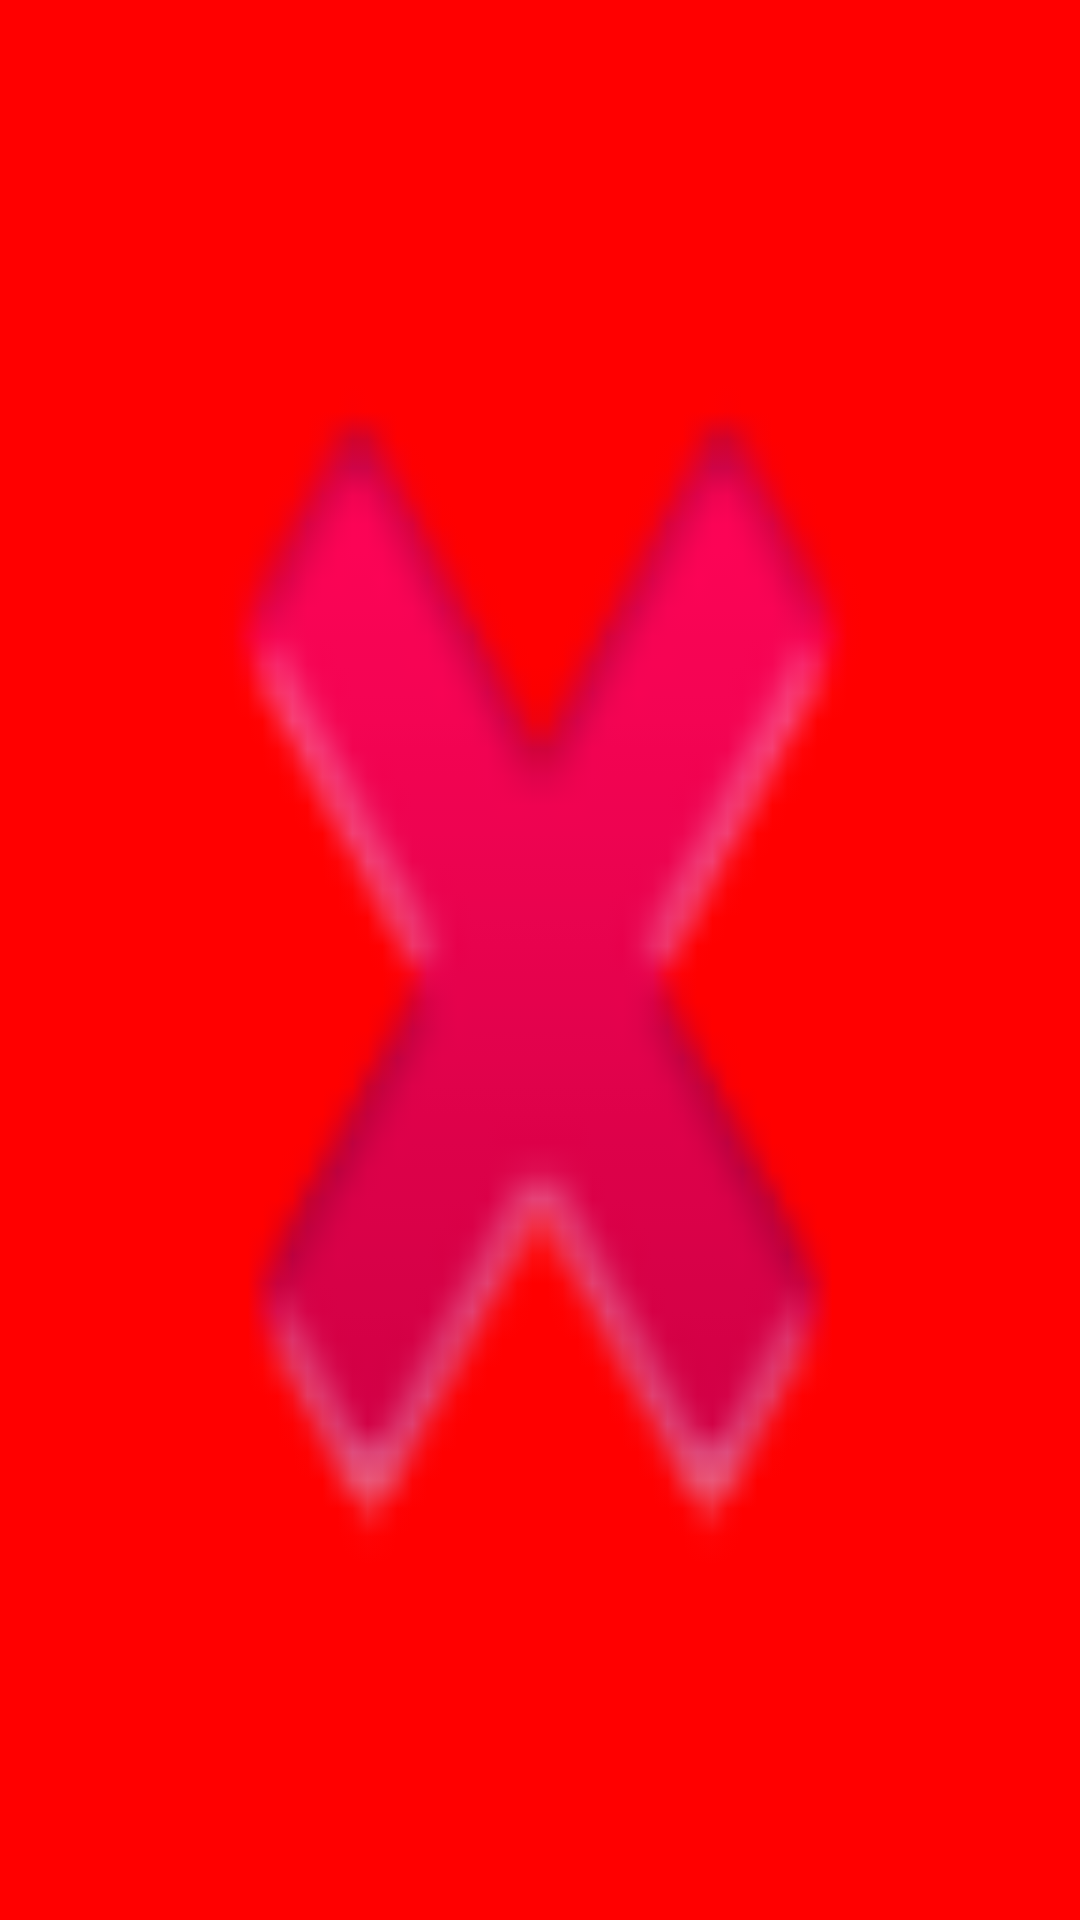

Write the Android layout XML for this screen, with the resource values it uses.
<!-- AndroidManifest.xml: application theme TTTMaterialTheme -->
<!-- res/layout/fragment_left.xml -->
<?xml version="1.0" encoding="utf-8"?>
<LinearLayout xmlns:android="http://schemas.android.com/apk/res/android"
    android:layout_width="match_parent"
    android:layout_height="match_parent"
    android:orientation="vertical"
    android:background="#ff0000">

    <ImageView
        android:layout_width="match_parent"
        android:layout_height="match_parent"
        android:background="@android:drawable/ic_delete"
        android:layout_margin="20dp" >

    </ImageView>

</LinearLayout>
<!-- resources referenced by this layout -->
<resources>
  <style name="TTTMaterialTheme" parent="TTTMaterialTheme.Base" />
  <style name="TTTMaterialTheme.Base" parent="Theme.AppCompat.Light.NoActionBar">
          <item name="colorPrimary">@color/colorPrimary</item>
          <item name="colorPrimaryDark">@color/colorPrimaryDark</item>
          <item name="colorAccent">@color/colorAccent</item>
          <item name="android:windowNoTitle">true</item>
          <item name="windowActionBar">false</item>
      </style>
  <color name="colorPrimary">#3f51b5</color>
  <color name="colorPrimaryDark">#303f9f</color>
  <color name="colorAccent">#00b0ff</color>
</resources>
